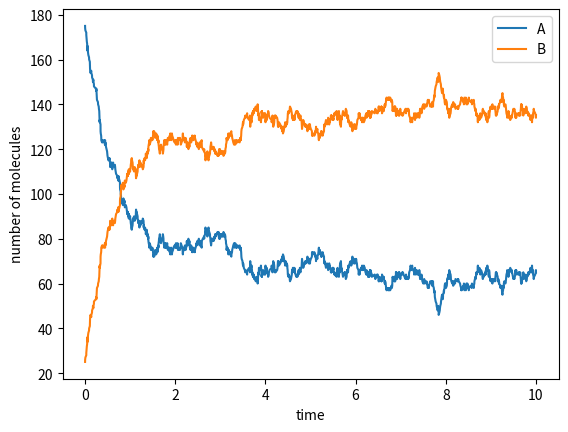

Recreate this plot in Python.
from random import choices, expovariate
import numpy as np
import matplotlib.pyplot as plt
%matplotlib inline

"""
Stochastic chemical reaction: Gillespie Algorithm
Adapted from: Chemical and Biomedical Enginnering Calculations Using Python Ch.4-3
Reaction of A <-> B with rate constants k1 & k2
"""
class Gillespie():
    def __init__(self, propensityFuncs, actionFuncs, parameters=None):
        self.propensityFuncs = propensityFuncs
        self.actionFuncs = actionFuncs
        self.parameters = parameters
    def run(self, u0, tend, tstart=0):
        # Setup
        t = tstart
        p = self.parameters
        u = np.asarray(u0)
        us = [u.copy()]
        ts = [t]
        while t < tend:
            # propensities of reactions
            ps = [f(u, p, t) for f in self.propensityFuncs]
            pTotal = sum(ps)
            dt = expovariate(pTotal)
            # Choose an action by the weight of each propensities, and update the state variable
            act = choices(actionFuncs, weights=ps)[0]
            u = np.asarray(act(u, p, t))
            t += dt
            us.append(u.copy())
            ts.append(t)
        return np.array(ts), np.array(us)

parameters = {"k1": 1.0, "k2": 0.5}
propensityFuncs = (lambda u, p, t: p["k1"] * u[0], 
                   lambda u, p, t: p["k2"] * u[1])
actionFuncs = (lambda u, p, t: [u[0] - 1, u[1] + 1], 
               lambda u, p, t: [u[0] + 1, u[1] - 1])
ssa = Gillespie(propensityFuncs = propensityFuncs,
                actionFuncs = actionFuncs,
                parameters = parameters)
ts, us = ssa.run([175, 25], 10.0)

fig, ax = plt.subplots()
ax.plot(ts, us[:, 0], label="A")
ax.plot(ts, us[:, 1], label="B")
ax.set_xlabel('time')
ax.set_ylabel('number of molecules')
ax.legend(loc='best')